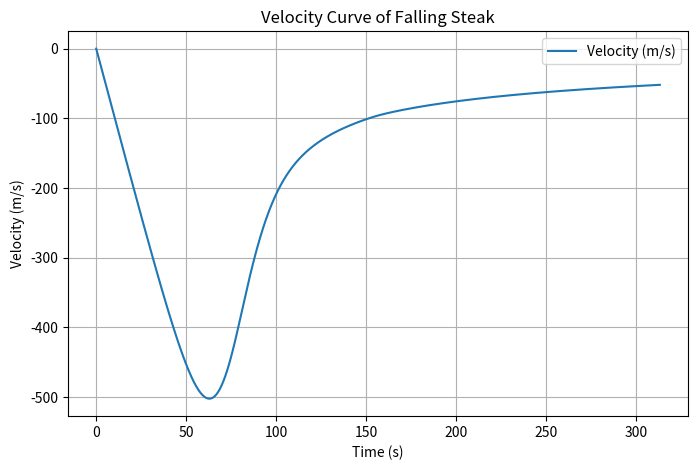
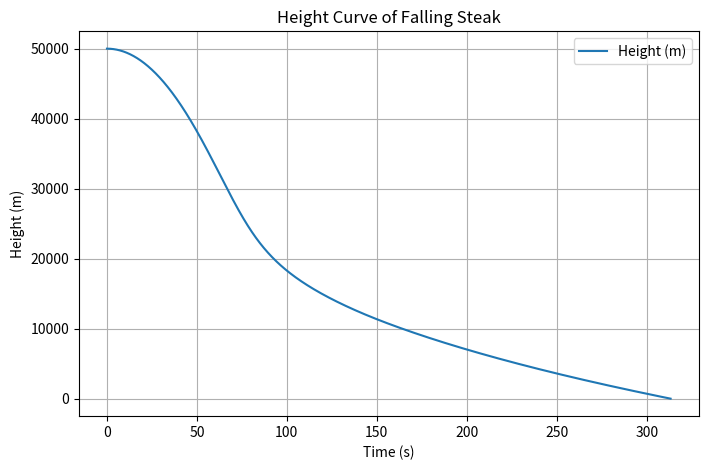

Write Python code to recreate these figures, in order.
# -*- coding: utf-8 -*-
"""
Created on Fri Mar 21 19:56:05 2025

[redacted]
"""

import numpy as np
import matplotlib.pyplot as plt

# Constants
mass = 1  # kg
area = 0.005  # m^2
Cd = 1.2  # Drag coefficient (approx for irregular shape)
G = 6.67430e-11  # Gravitational constant (m^3/kg/s^2)
M_earth = 5.972e24  # kg
R_earth = 6371000  # m (Earth's radius)
h_initial = 50e3  # m (initial height 50 km)
dt = 0.01  # Time step (s)
t_max = 500  # Max simulation time in seconds

# Atmospheric density model (simplified exponential decay)
def air_density(h):
    if h < 11000:
        T = 15.04 - 0.00649*h
        p = 101.29 * ((T + 273.1)/288.08)**5.256
    elif 11000 <= h <= 25000:
        T = -56.46
        p = 22.65 * np.exp(1.73 - .000157 * h)
    else:
        T = -131.21 + .00299 * h
        p = 2.488 * ((T + 273.1)/216.6)**-11.388
    return p / (0.2869 * (T + 273.1))

# Gravity as a function of altitude
def gravity(h):
    return G * M_earth / (R_earth + h) ** 2

# Function defining the system of equations
def derivatives(t, h, v):
    g = gravity(h)
    rho = air_density(h)
    drag_force = 0.5 * Cd * rho * v**2 * area * np.sign(v)  # Opposes motion
    dvdt = -g - drag_force / mass  # Net acceleration
    dhdt = v  # Velocity relation
    return dhdt, dvdt

# Simulation variables
h = h_initial
v = 0  # Initial velocity
t = 0  # Time
times = []
velocities = []
altitudes = []

# Runge-Kutta 4th Order Integration
while h > 0:
    # RK4 steps
    k1_h, k1_v = derivatives(t, h, v)
    k2_h, k2_v = derivatives(t + dt/2, h + k1_h * dt/2, v + k1_v * dt/2)
    k3_h, k3_v = derivatives(t + dt/2, h + k2_h * dt/2, v + k2_v * dt/2)
    k4_h, k4_v = derivatives(t + dt, h + k3_h * dt, v + k3_v * dt)

    h += (dt / 6) * (k1_h + 2*k2_h + 2*k3_h + k4_h)
    v += (dt / 6) * (k1_v + 2*k2_v + 2*k3_v + k4_v)
    t += dt

    # Store results
    times.append(t)
    velocities.append(v)
    altitudes.append(h)

# Plot velocity vs time
plt.figure(figsize=(8, 5))
plt.plot(times, velocities, label="Velocity (m/s)")
plt.xlabel("Time (s)")
plt.ylabel("Velocity (m/s)")
plt.title("Velocity Curve of Falling Steak")
plt.legend()
plt.grid()
plt.show()

# Plot altitude vs time
plt.figure(figsize=(8, 5))
plt.plot(times, altitudes, label="Height (m)")
plt.xlabel("Time (s)")
plt.ylabel("Height (m)")
plt.title("Height Curve of Falling Steak")
plt.legend()
plt.grid()
plt.show()

# Save data
data = np.column_stack((times, velocities, altitudes))
np.savetxt("Data.txt", data, delimiter=" ")
